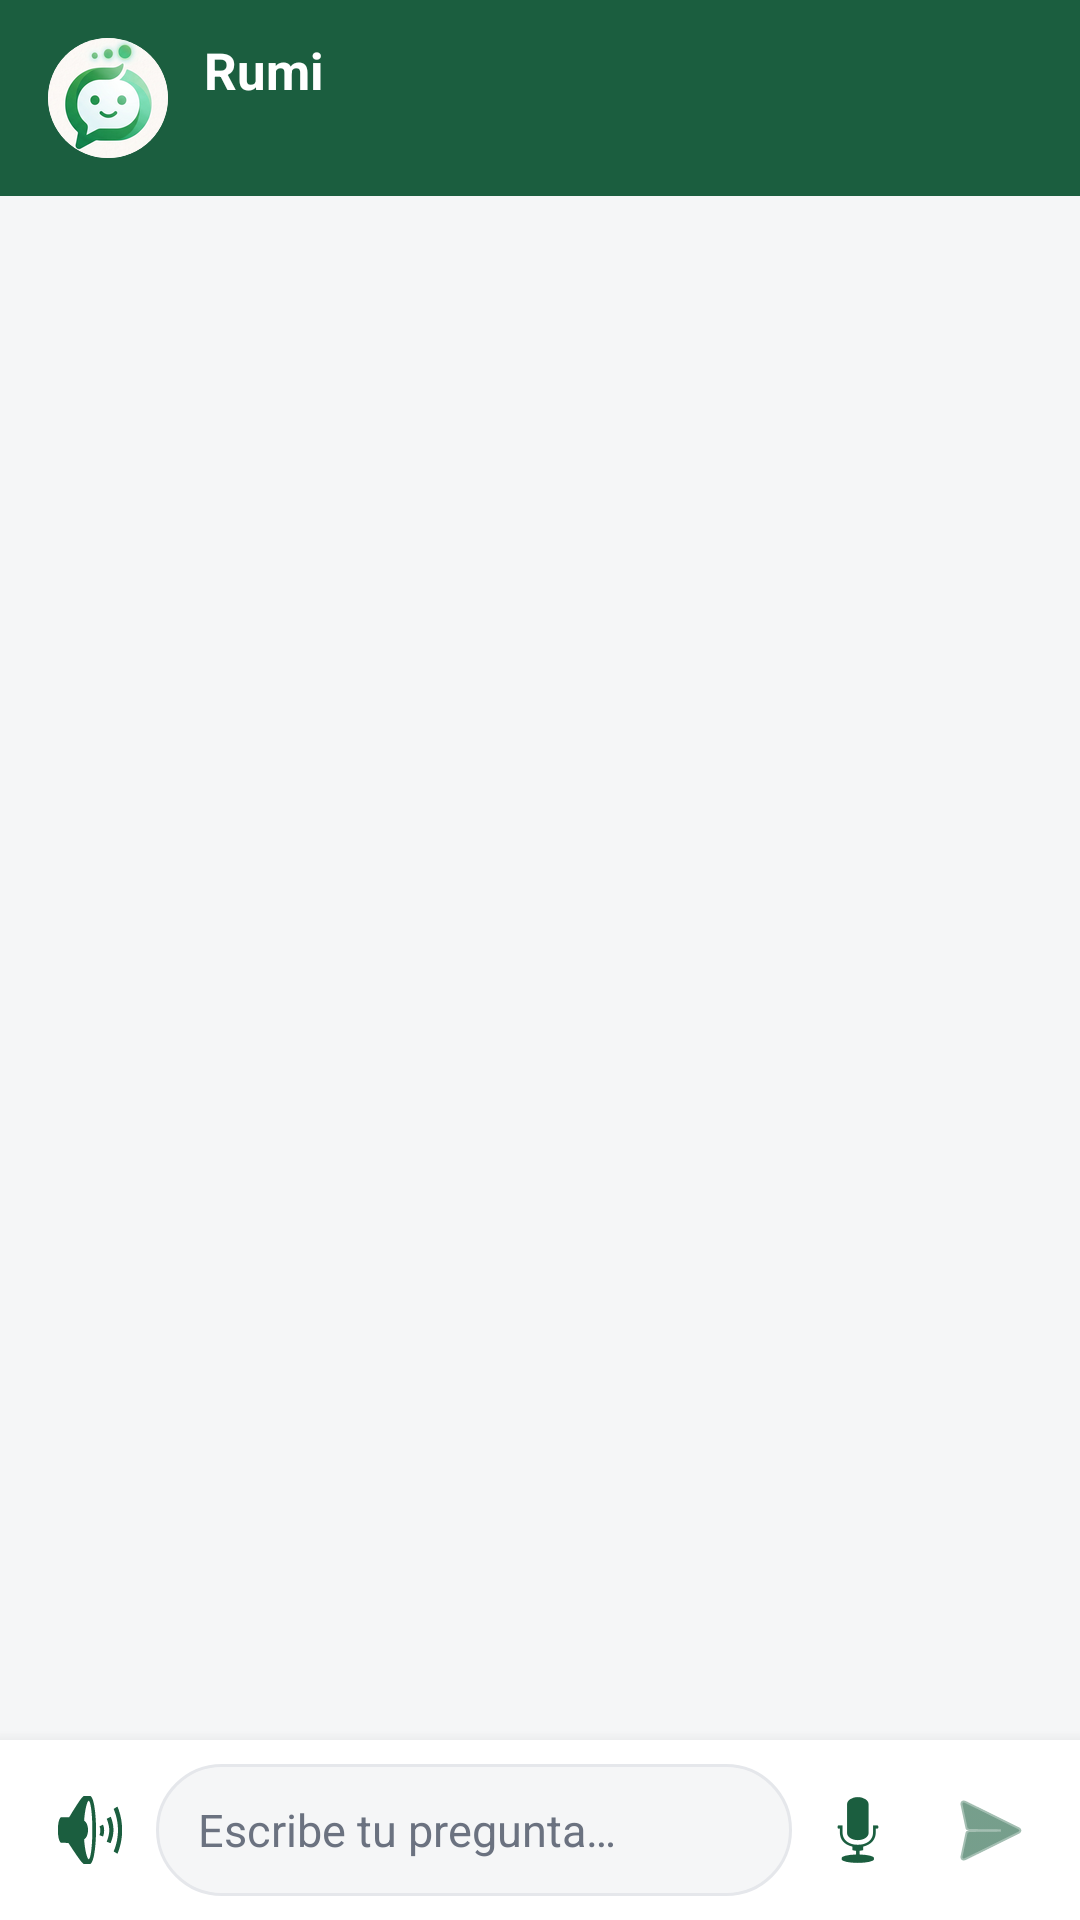

Layout XML and referenced resources for this Android screen:
<!-- AndroidManifest.xml: application theme Theme.Rumiologia -->
<!-- res/layout/activity_chat.xml -->
<?xml version="1.0" encoding="utf-8"?>
<LinearLayout xmlns:android="http://schemas.android.com/apk/res/android"
    xmlns:app="http://schemas.android.com/apk/res-auto"
    xmlns:tools="http://schemas.android.com/tools"
    android:id="@+id/chatRaiz"
    android:layout_width="match_parent"
    android:layout_height="match_parent"
    android:orientation="vertical"
    android:background="@color/chat_fondo">

    
    <LinearLayout
        android:layout_width="match_parent"
        android:layout_height="wrap_content"
        android:orientation="horizontal"
        android:gravity="center_vertical"
        android:background="@color/chat_cabecera"
        android:paddingHorizontal="16dp"
        android:paddingVertical="12dp">

        <ImageView
            android:layout_width="40dp"
            android:layout_height="40dp"
            android:src="@drawable/ic_rumi"
            android:background="@drawable/circulo_blanco"
            android:clipToOutline="true"
            android:scaleType="centerCrop"
            android:contentDescription="@string/chat_desc_avatar" />

        <LinearLayout
            android:layout_width="0dp"
            android:layout_height="wrap_content"
            android:layout_weight="1"
            android:layout_marginStart="12dp"
            android:orientation="vertical">

            <TextView
                android:layout_width="wrap_content"
                android:layout_height="wrap_content"
                android:text="@string/chat_titulo"
                android:textColor="@android:color/white"
                android:textSize="17sp"
                android:textStyle="bold" />

            <TextView
                android:id="@+id/chatSubtitulo"
                android:layout_width="match_parent"
                android:layout_height="wrap_content"
                android:layout_marginTop="1dp"
                android:maxLines="1"
                android:ellipsize="end"
                android:textColor="@color/chat_subtitulo"
                android:textSize="13sp" />
        </LinearLayout>
    </LinearLayout>

    
    <LinearLayout
        android:id="@+id/chatBannerSinClave"
        android:layout_width="match_parent"
        android:layout_height="wrap_content"
        android:layout_margin="12dp"
        android:background="@drawable/tarjeta_dorada"
        android:gravity="center_vertical"
        android:orientation="horizontal"
        android:padding="14dp"
        android:visibility="gone"
        tools:visibility="visible">

        <TextView
            android:layout_width="0dp"
            android:layout_height="wrap_content"
            android:layout_weight="1"
            android:text="@string/chat_banner_sin_clave"
            android:textColor="@color/verde_institucional"
            android:textSize="13sp" />

        <TextView
            android:id="@+id/chatBannerBoton"
            android:layout_width="wrap_content"
            android:layout_height="wrap_content"
            android:layout_marginStart="10dp"
            android:background="@drawable/chip_verde"
            android:clickable="true"
            android:focusable="true"
            android:paddingHorizontal="14dp"
            android:paddingVertical="8dp"
            android:text="@string/chat_banner_boton"
            android:textColor="@color/verde_institucional"
            android:textSize="12sp"
            android:textStyle="bold" />
    </LinearLayout>

    <androidx.recyclerview.widget.RecyclerView
        android:id="@+id/listaMensajes"
        android:layout_width="match_parent"
        android:layout_height="0dp"
        android:layout_weight="1"
        android:clipToPadding="false"
        android:paddingVertical="10dp" />

    
    <LinearLayout
        android:layout_width="match_parent"
        android:layout_height="wrap_content"
        android:orientation="horizontal"
        android:gravity="center_vertical"
        android:background="@color/chat_barra_entrada"
        android:elevation="8dp"
        android:paddingHorizontal="8dp"
        android:paddingVertical="8dp">

        <ImageButton
            android:id="@+id/botonVoz"
            android:layout_width="44dp"
            android:layout_height="44dp"
            android:background="?attr/selectableItemBackgroundBorderless"
            android:contentDescription="@string/chat_desc_voz"
            android:src="@android:drawable/ic_lock_silent_mode_off"
            app:tint="@color/chat_icono" />

        <EditText
            android:id="@+id/entradaTexto"
            android:layout_width="0dp"
            android:layout_height="wrap_content"
            android:layout_weight="1"
            android:background="@drawable/campo_entrada"
            android:hint="@string/chat_hint"
            android:importantForAutofill="no"
            android:inputType="textCapSentences|textMultiLine"
            android:maxLines="4"
            android:minHeight="44dp"
            android:paddingHorizontal="14dp"
            android:paddingVertical="10dp"
            android:textColor="@color/texto_principal"
            android:textColorHint="@color/texto_secundario"
            android:textSize="15sp" />

        <ImageButton
            android:id="@+id/botonMicrofono"
            android:layout_width="44dp"
            android:layout_height="44dp"
            android:background="?attr/selectableItemBackgroundBorderless"
            android:contentDescription="@string/chat_desc_microfono"
            android:src="@android:drawable/ic_btn_speak_now"
            app:tint="@color/chat_icono" />

        <ImageButton
            android:id="@+id/botonEnviar"
            android:layout_width="44dp"
            android:layout_height="44dp"
            android:background="?attr/selectableItemBackgroundBorderless"
            android:contentDescription="@string/chat_desc_enviar"
            android:src="@android:drawable/ic_menu_send"
            app:tint="@color/verde_institucional" />
    </LinearLayout>

</LinearLayout>
<!-- resources referenced by this layout -->
<resources>
  <color name="chat_barra_entrada">@color/superficie</color>
  <color name="chat_cabecera">@color/verde_institucional</color>
  <color name="chat_fondo">@color/fondo</color>
  <color name="chat_icono">@color/verde_institucional</color>
  <color name="chat_subtitulo">#FFB8D4C4</color>
  <color name="texto_principal">#FF1A1D1F</color>
  <color name="texto_secundario">#FF6B7280</color>
  <color name="verde_institucional">#FF1B5E3F</color>
  <!-- drawable campo_entrada (drawable) -->
  <?xml version="1.0" encoding="utf-8"?>
  <shape xmlns:android="http://schemas.android.com/apk/res/android" android:shape="rectangle">
      <solid android:color="@color/fondo" />
      <corners android:radius="22dp" />
      <stroke android:width="1dp" android:color="@color/borde" />
  </shape>
  <!-- drawable chip_verde (drawable) -->
  <?xml version="1.0" encoding="utf-8"?>
  <shape xmlns:android="http://schemas.android.com/apk/res/android" android:shape="rectangle">
      <solid android:color="@color/verde_claro" />
      <corners android:radius="20dp" />
  </shape>
  <!-- drawable circulo_blanco (drawable) -->
  <?xml version="1.0" encoding="utf-8"?>
  <shape xmlns:android="http://schemas.android.com/apk/res/android" android:shape="oval">
      <solid android:color="@color/superficie" />
  </shape>
  <!-- drawable ic_rumi: png bitmap (drawable-hdpi, 5889 bytes) -->
  <!-- drawable tarjeta_dorada (drawable) -->
  <?xml version="1.0" encoding="utf-8"?>
  <shape xmlns:android="http://schemas.android.com/apk/res/android" android:shape="rectangle">
      <solid android:color="@color/dorado_claro" />
      <corners android:radius="14dp" />
      <stroke android:width="1dp" android:color="#33C9A227" />
  </shape>
  <string name="chat_banner_boton">Configurar</string>
  <string name="chat_banner_sin_clave">Añade tu clave de Gemini para hablar con Rumi</string>
  <string name="chat_desc_avatar">Rumi</string>
  <string name="chat_desc_enviar">Enviar</string>
  <string name="chat_desc_microfono">Dictar</string>
  <string name="chat_desc_voz">Leer en voz alta</string>
  <string name="chat_hint">Escribe tu pregunta…</string>
  <string name="chat_titulo">Rumi</string>
  <style name="Theme.Rumiologia" parent="Base.Theme.Rumiologia" />
  <color name="superficie">#FFFFFFFF</color>
  <color name="fondo">#FFF5F6F7</color>
  <color name="borde">#FFE5E7EB</color>
  <color name="verde_claro">#FFE8F3EC</color>
  <color name="dorado_claro">#FFFDF6E3</color>
  <style name="Base.Theme.Rumiologia" parent="Theme.Material3.DayNight.NoActionBar">
          
          
      </style>
</resources>
